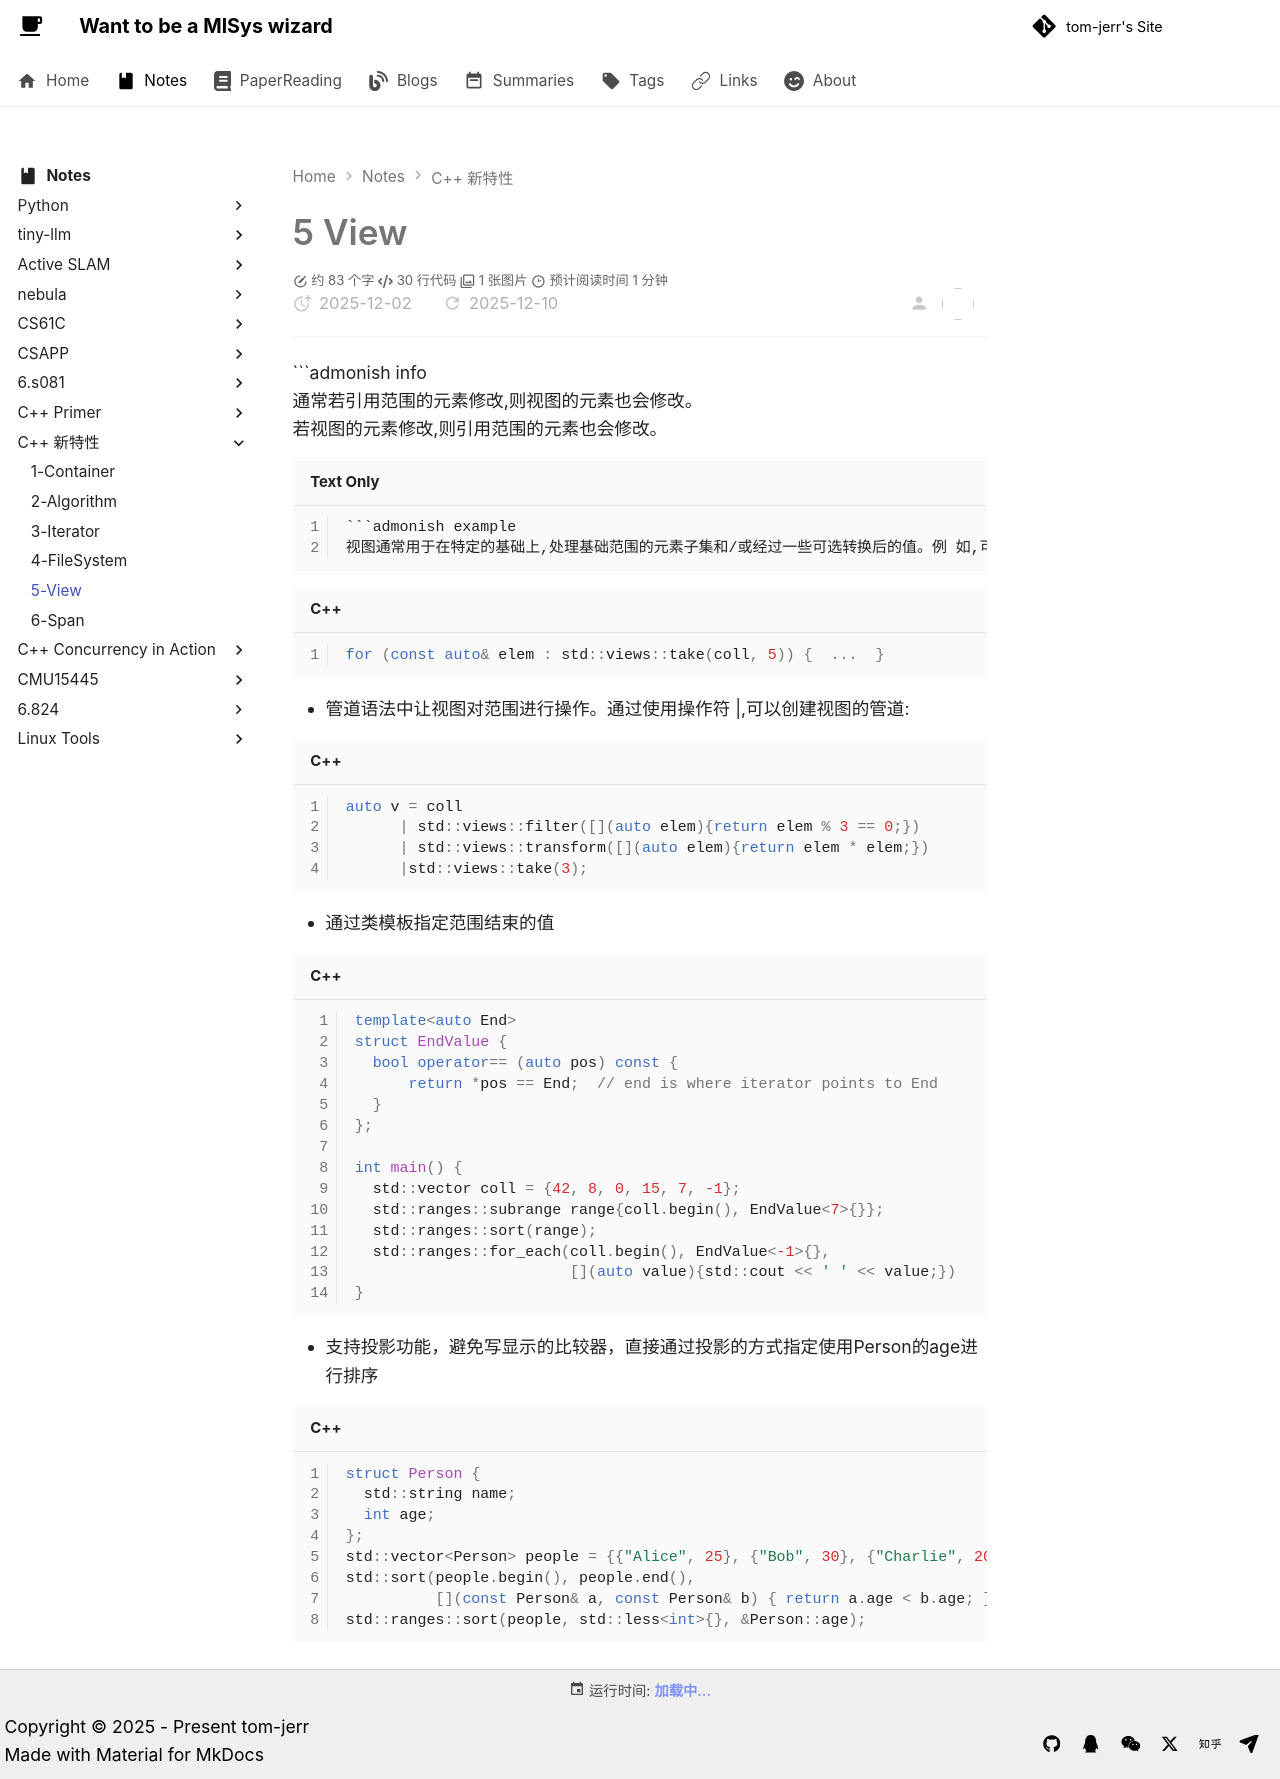

repository: tom-jerr/tom-jerr.github.io · page: notes/C++/5-View/index.html · generator: mkdocs

# 5 View

```admonish info
通常若引用范围的元素修改,则视图的元素也会修改。  
若视图的元素修改,则引用范围的元素也会修改。
```

```admonish example
视图通常用于在特定的基础上,处理基础范围的元素子集和/或经过一些可选转换后的值。例 如,可以使用一个视图来迭代一个范围的前五个元素
```

```c++
for (const auto& elem : std::views::take(coll, 5)) {  ...  }
```

- 管道语法中让视图对范围进行操作。通过使用操作符 |,可以创建视图的管道:

  ```c++
  auto v = coll 
        | std::views::filter([](auto elem){return elem % 3 == 0;}) 
        | std::views::transform([](auto elem){return elem * elem;}) 
        |std::views::take(3);
  ```

- 通过类模板指定范围结束的值

  ```c++
  template<auto End>
  struct EndValue {
    bool operator== (auto pos) const {
        return *pos == End;  // end is where iterator points to End
    }
  };

  int main() {
    std::vector coll = {42, 8, 0, 15, 7, -1};
    std::ranges::subrange range{coll.begin(), EndValue<7>{}};
    std::ranges::sort(range);
    std::ranges::for_each(coll.begin(), EndValue<-1>{}, 
                          [](auto value){std::cout << ' ' << value;})
  }
  ```

- 支持投影功能，避免写显示的比较器，直接通过投影的方式指定使用Person的age进行排序

  ```c++
  struct Person {
    std::string name;
    int age;
  };
  std::vector<Person> people = {{"Alice", 25}, {"Bob", 30}, {"Charlie", 20}};
  std::sort(people.begin(), people.end(), 
            [](const Person& a, const Person& b) { return a.age < b.age; });
  std::ranges::sort(people, std::less<int>{}, &Person::age);
  ```
